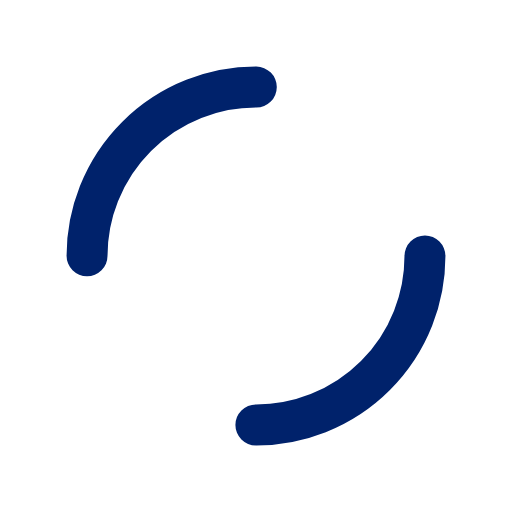
t = 0.00 s
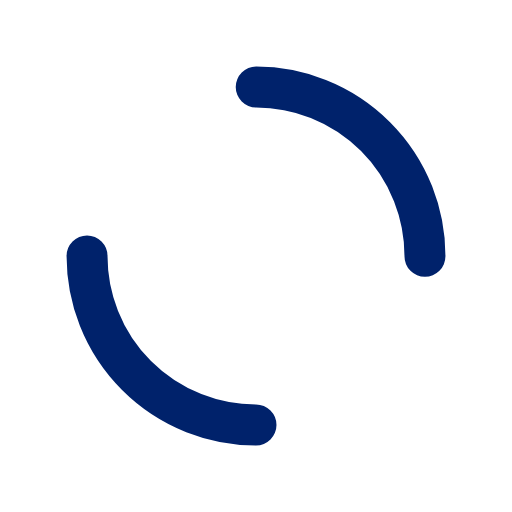
t = 0.20 s
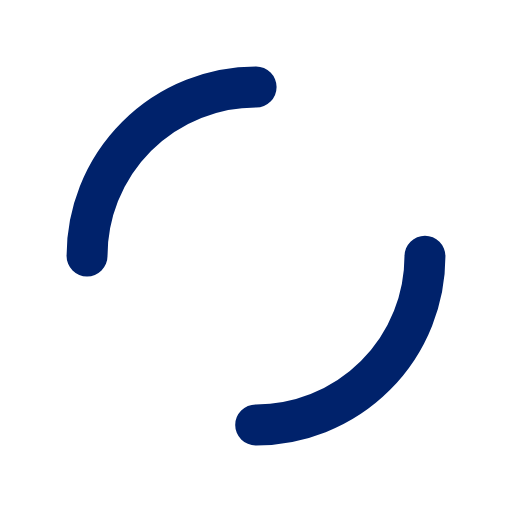
t = 0.40 s
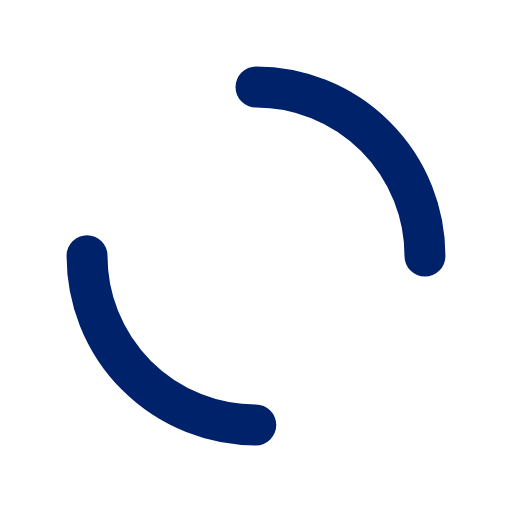
t = 0.60 s

The animated SVG that drew these frames (rendered in a browser with its animation timeline set to each time). Animation: 1 SMIL element (animateTransform=1); one cycle of 0.80 s, repeats indefinitely.

<?xml version="1.0" encoding="utf-8"?>
<svg xmlns="http://www.w3.org/2000/svg" xmlns:xlink="http://www.w3.org/1999/xlink" style="margin: auto; background: rgb(255, 255, 255); display: block; shape-rendering: auto; animation-play-state: running; animation-delay: 0s;" width="134px" height="134px" viewBox="0 0 100 100" preserveAspectRatio="xMidYMid">
<circle cx="50" cy="50" r="33" stroke-width="8" stroke="#00226b" stroke-dasharray="51.83627878423159 51.83627878423159" fill="none" stroke-linecap="round" style="animation-play-state: running; animation-delay: 0s;">
  <animateTransform attributeName="transform" type="rotate" repeatCount="indefinite" dur="0.8s" keyTimes="0;1" values="0 50 50;360 50 50" style="animation-play-state: running; animation-delay: 0s;"></animateTransform>
</circle>
<!-- [ldio] generated by https://loading.io/ --></svg>